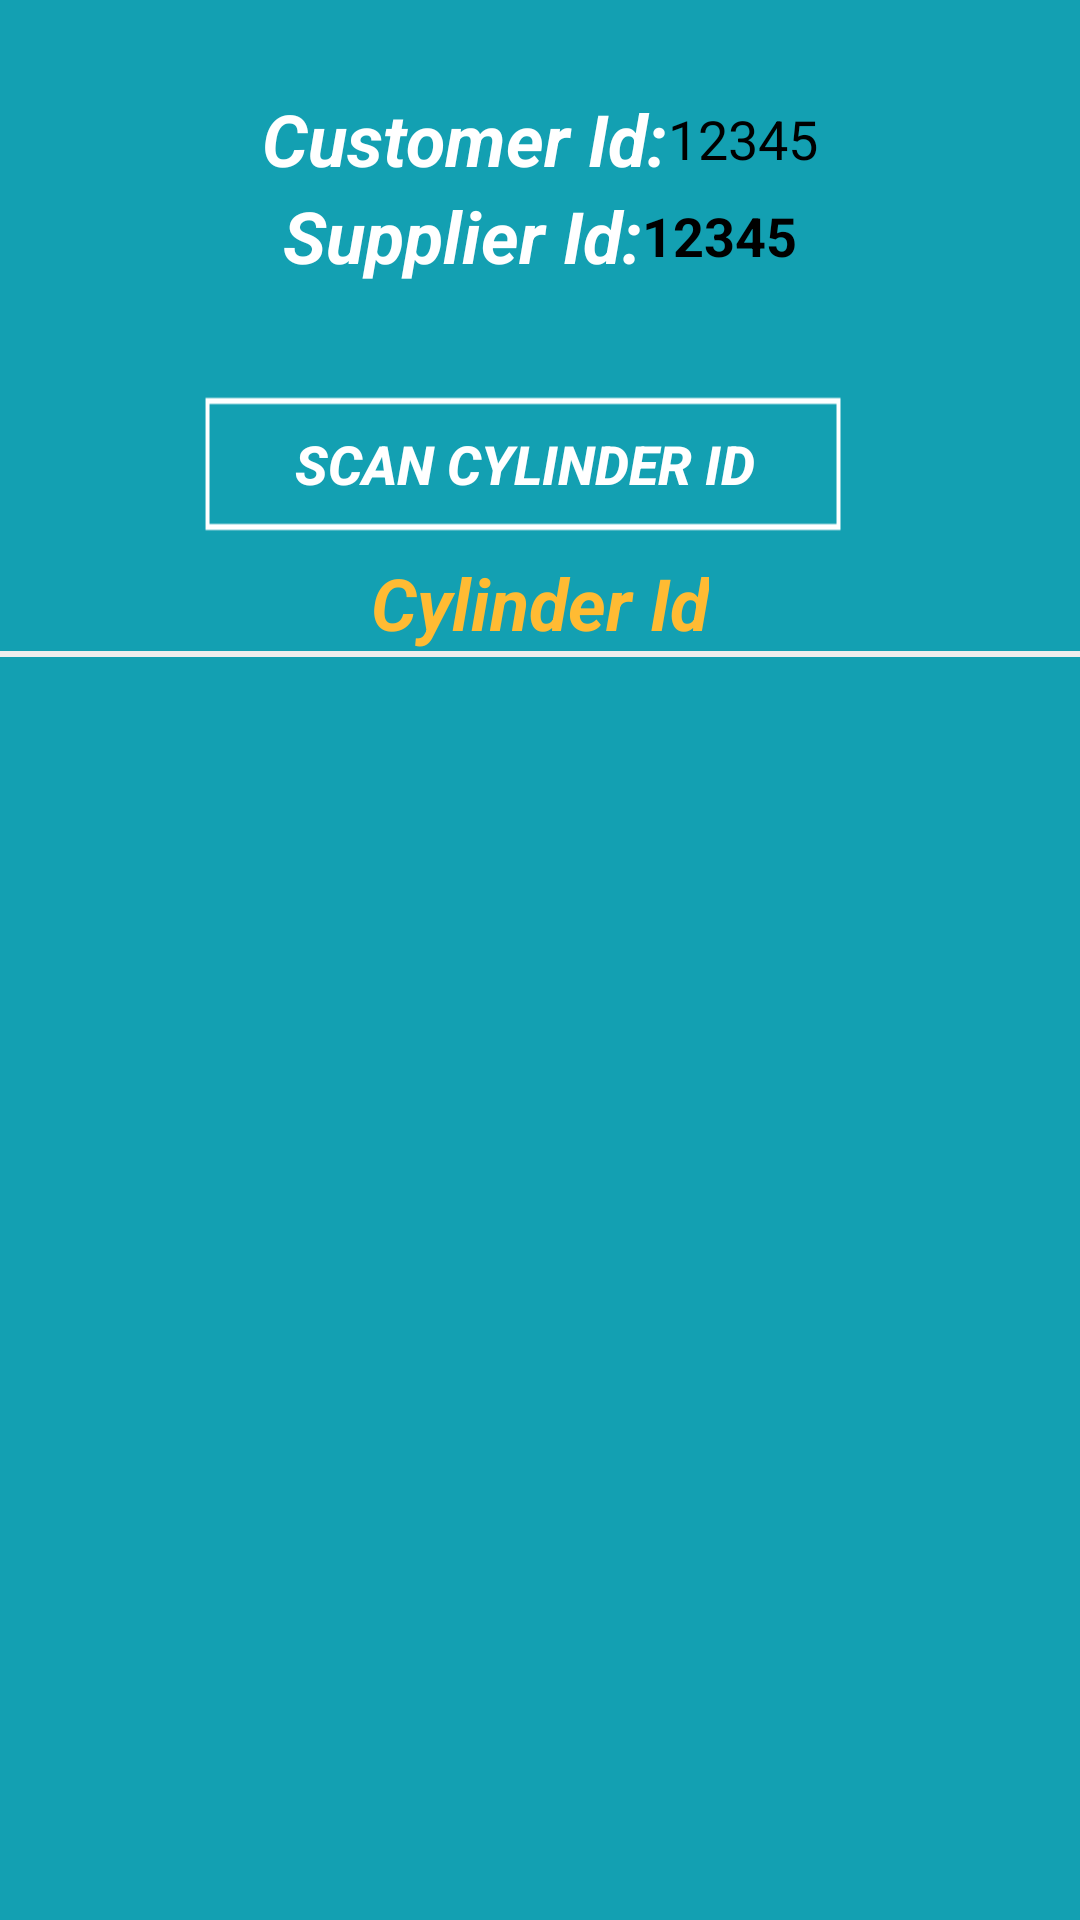

Layout XML and referenced resources for this Android screen:
<!-- AndroidManifest.xml: application theme AppTheme -->
<!-- res/layout/activity_gas_id.xml -->
<?xml version="1.0" encoding="utf-8"?>
<RelativeLayout xmlns:android="http://schemas.android.com/apk/res/android"
    xmlns:app="http://schemas.android.com/apk/res-auto"
    xmlns:tools="http://schemas.android.com/tools"
    android:layout_width="wrap_content"
    android:layout_height="match_parent"
    android:layout_gravity="center"

    android:background="#13a0b2"
    tools:context="com.naveen_project.hpgas.GasId">

    <LinearLayout
        android:layout_width="match_parent"
        android:layout_height="wrap_content"
        android:layout_gravity="center"
        android:orientation="vertical">

        <LinearLayout
            android:layout_width="match_parent"
            android:layout_height="wrap_content"
            android:layout_margin="30dp"
            android:orientation="vertical">

            <LinearLayout
                android:layout_width="match_parent"
                android:layout_height="wrap_content"
                android:layout_gravity="center"
                android:gravity="center"
                android:orientation="horizontal">

                <TextView
                    android:layout_width="wrap_content"
                    android:layout_height="wrap_content"
                    android:text="Customer Id:"
                    android:textColor="@android:color/white"
                    android:textSize="24sp"
                    android:textStyle="bold|italic" />


                <TextView
                    android:id="@+id/tvShowCusId"
                    android:layout_width="wrap_content"

                    android:layout_height="wrap_content"
                    android:text="12345"
                    android:textColor="@android:color/background_dark"
                    android:textSize="18sp" />
            </LinearLayout>

            <LinearLayout
                android:layout_width="match_parent"
                android:layout_height="wrap_content"
                android:layout_gravity="center"
                android:gravity="center"
                android:orientation="horizontal">

                <TextView
                    android:layout_width="wrap_content"
                    android:layout_height="wrap_content"
                    android:text="Supplier Id:"
                    android:textColor="@android:color/white"
                    android:textSize="24sp"
                    android:textStyle="bold|italic" />


                <TextView
                    android:id="@+id/tvShowSupId"
                    android:layout_width="wrap_content"

                    android:layout_height="wrap_content"
                    android:text="12345"
                    android:textColor="@android:color/background_dark"
                    android:textSize="18sp"
                    android:textStyle="bold" />
            </LinearLayout>
        </LinearLayout>


        <Button
            android:id="@+id/btnGasId"
            android:layout_width="220dp"
            android:layout_height="60dp"
            android:layout_gravity="center"
            android:layout_marginRight="5dp"
            android:background="@drawable/buttondesign"
            android:onClick="ScanGas"
            android:text="Scan Cylinder Id"
            android:textColor="@android:color/white"
            android:textSize="18sp"
            android:textStyle="bold|italic" />


        <TextView
            android:id="@+id/tvGasId"
            android:layout_width="wrap_content"
            android:layout_height="wrap_content"
            android:layout_gravity="center"
            android:gravity="center"
            android:text="Cylinder Id"
            android:textColor="@android:color/holo_orange_light"
            android:textSize="24sp"
            android:textStyle="bold|italic" />

        <View
            android:layout_width="fill_parent"
            android:layout_height="2sp"
            android:background="@color/white_greyish" />

        <LinearLayout
            android:id="@+id/forVisble"
            android:layout_width="match_parent"
            android:layout_height="wrap_content"
            android:orientation="vertical"
            android:visibility="gone">

            <EditText
                android:id="@+id/etNewSr"
                android:layout_width="match_parent"
                android:layout_height="wrap_content"
                android:hint="Enter New SR Number"
                android:singleLine="true"
                android:textColor="@android:color/background_dark"
                android:textColorHint="@android:color/white"
                android:textSize="18sp"
                android:textStyle="bold|italic" />

            <EditText
                android:id="@+id/etOldSr"
                android:layout_width="match_parent"
                android:layout_height="wrap_content"
                android:hint="Enter Old SR Number"
                android:singleLine="true"
                android:textColor="@android:color/background_dark"
                android:textColorHint="@android:color/white"
                android:textSize="18sp"
                android:textStyle="bold|italic" />


            <Button
                android:id="@+id/btnSubmit"
                android:layout_width="220dp"
                android:layout_height="60dp"
                android:layout_gravity="center"
                android:background="@drawable/buttondesign"
                android:onClick="onSubmitGasID"
                android:text="Next"
                android:textColor="@color/background_color"
                android:textSize="24sp"
                android:textStyle="bold|italic" />

            <View
                android:layout_width="fill_parent"
                android:layout_height="2sp"
                android:background="@color/white_greyish" />
        </LinearLayout>
    </LinearLayout>


</RelativeLayout>
<!-- resources referenced by this layout -->
<resources>
  <color name="background_color">#ffff00</color>
  <color name="white_greyish">#EEEEEE</color>
  <!-- drawable buttondesign: png bitmap (drawable, 481 bytes) -->
  <style name="AppTheme" parent="Theme.AppCompat.Light.DarkActionBar">
          <item name="colorPrimary">@color/colorPrimary</item>
          <item name="colorPrimaryDark">@color/colorPrimaryDark</item>
          <item name="colorAccent">@color/colorAccent</item>
  
          
          <item name="alertDialogTheme">@style/MyAlertDialogStyle</item>
          <item name="alertDialogStyle">@style/MyAlertDialogStyle</item>
  
          
          <item name="appRatingDialogTitleStyle">@style/MyDialogTitleStyle</item>
          <item name="appRatingDialogDescriptionStyle">@style/MyDialogDescriptionStyle</item>
          <item name="appRatingDialogNoteDescriptionStyle">@style/MyDialogNoteDescriptionStyle</item>
          <item name="appRatingDialogCommentStyle">@style/MyDialogCommentStyle</item>
      </style>
  <color name="colorPrimary">#13a0b2</color>
  <color name="colorPrimaryDark">#545454</color>
  <color name="colorAccent">#FF4081</color>
  <style name="MyAlertDialogStyle" parent="Theme.AppCompat.Light.Dialog.Alert">
          <item name="android:background">@color/colorPrimary</item>
          <item name="buttonBarPositiveButtonStyle">@style/MyAlertDialogButtonStyle</item>
          <item name="buttonBarNegativeButtonStyle">@style/MyAlertDialogButtonStyle</item>
          <item name="buttonBarNeutralButtonStyle">@style/MyAlertDialogButtonStyle</item>
      </style>
  <style name="MyDialogTitleStyle">
          <item name="android:textColor">#FF0000</item>
          <item name="android:textSize">20sp</item>
      </style>
  <style name="MyDialogDescriptionStyle">
          <item name="android:textColor">#00FF00</item>
          <item name="android:textSize">14sp</item>
      </style>
  <style name="MyDialogNoteDescriptionStyle">
          <item name="android:textColor">#0000FF</item>
          <item name="android:textSize">14sp</item>
      </style>
  <style name="MyDialogCommentStyle">
          <item name="android:textColor">#FF00FF</item>
          <item name="android:textSize">16sp</item>
      </style>
  <style name="MyAlertDialogButtonStyle" parent="@style/Widget.AppCompat.Button.ButtonBar.AlertDialog">
          <item name="android:textColor">@color/colorAccent</item>
          <item name="android:textSize">@dimen/text_size_medium</item>
      </style>
</resources>
